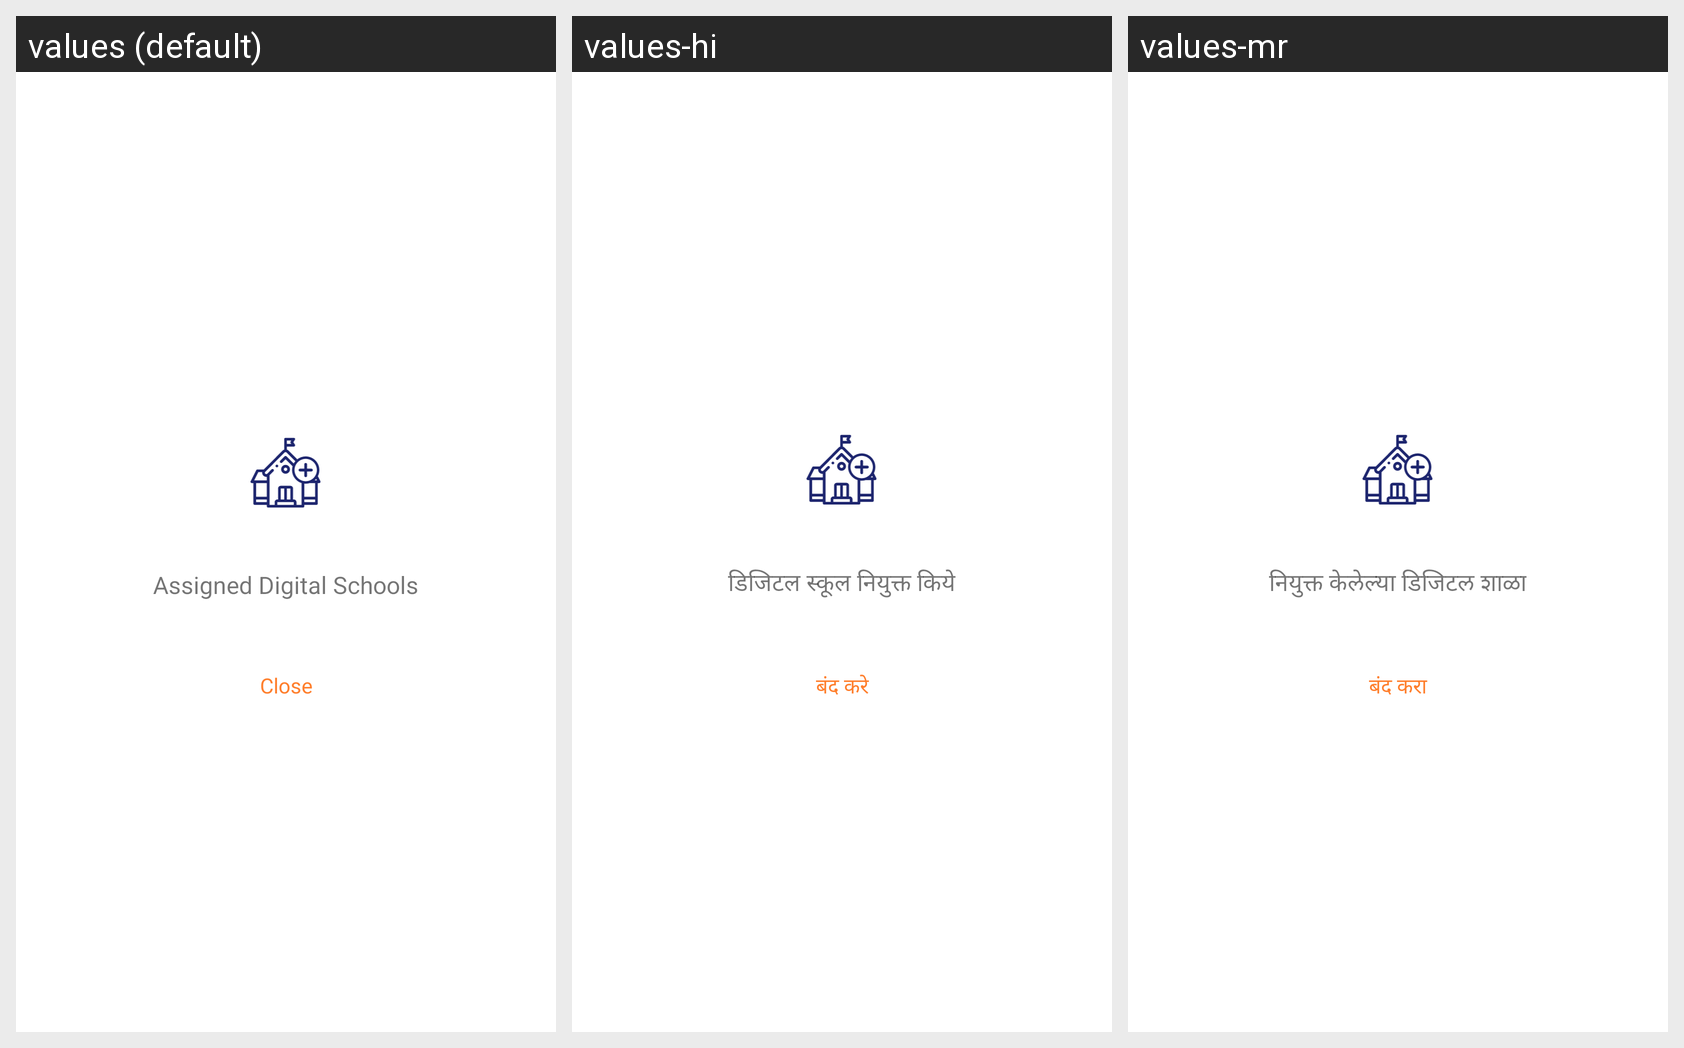

Here is an Android app screen in its default locale and in the app's own translations. Write out the translated-string differences for the strings that appear on this screen.
Android screen res/layout/custom_recycler_dialog.xml rendered under 3 locales, left to right: values (default), values-hi, values-mr. Device: Nexus 5 (rendered at 1080×1920; each locale shown at half size, 540×960, under a caption strip naming it); theme Theme.EVidyalokaPartner.
Other locales in the repository, not shown: values-kn, values-ta, values-te.
Strings drawn on this screen, with the default value and each locale's value (text and hints the layout hard-codes, and strings that could not be matched under every locale, appear in the picture but are not listed):

label_assigned_digital_schools
  values: Assigned Digital Schools
  values-hi: डिजिटल स्कूल नियुक्त किये
  values-mr: नियुक्त केलेल्या डिजिटल शाळा

label_close
  values: Close
  values-hi: बंद करे
  values-mr: बंद करा
